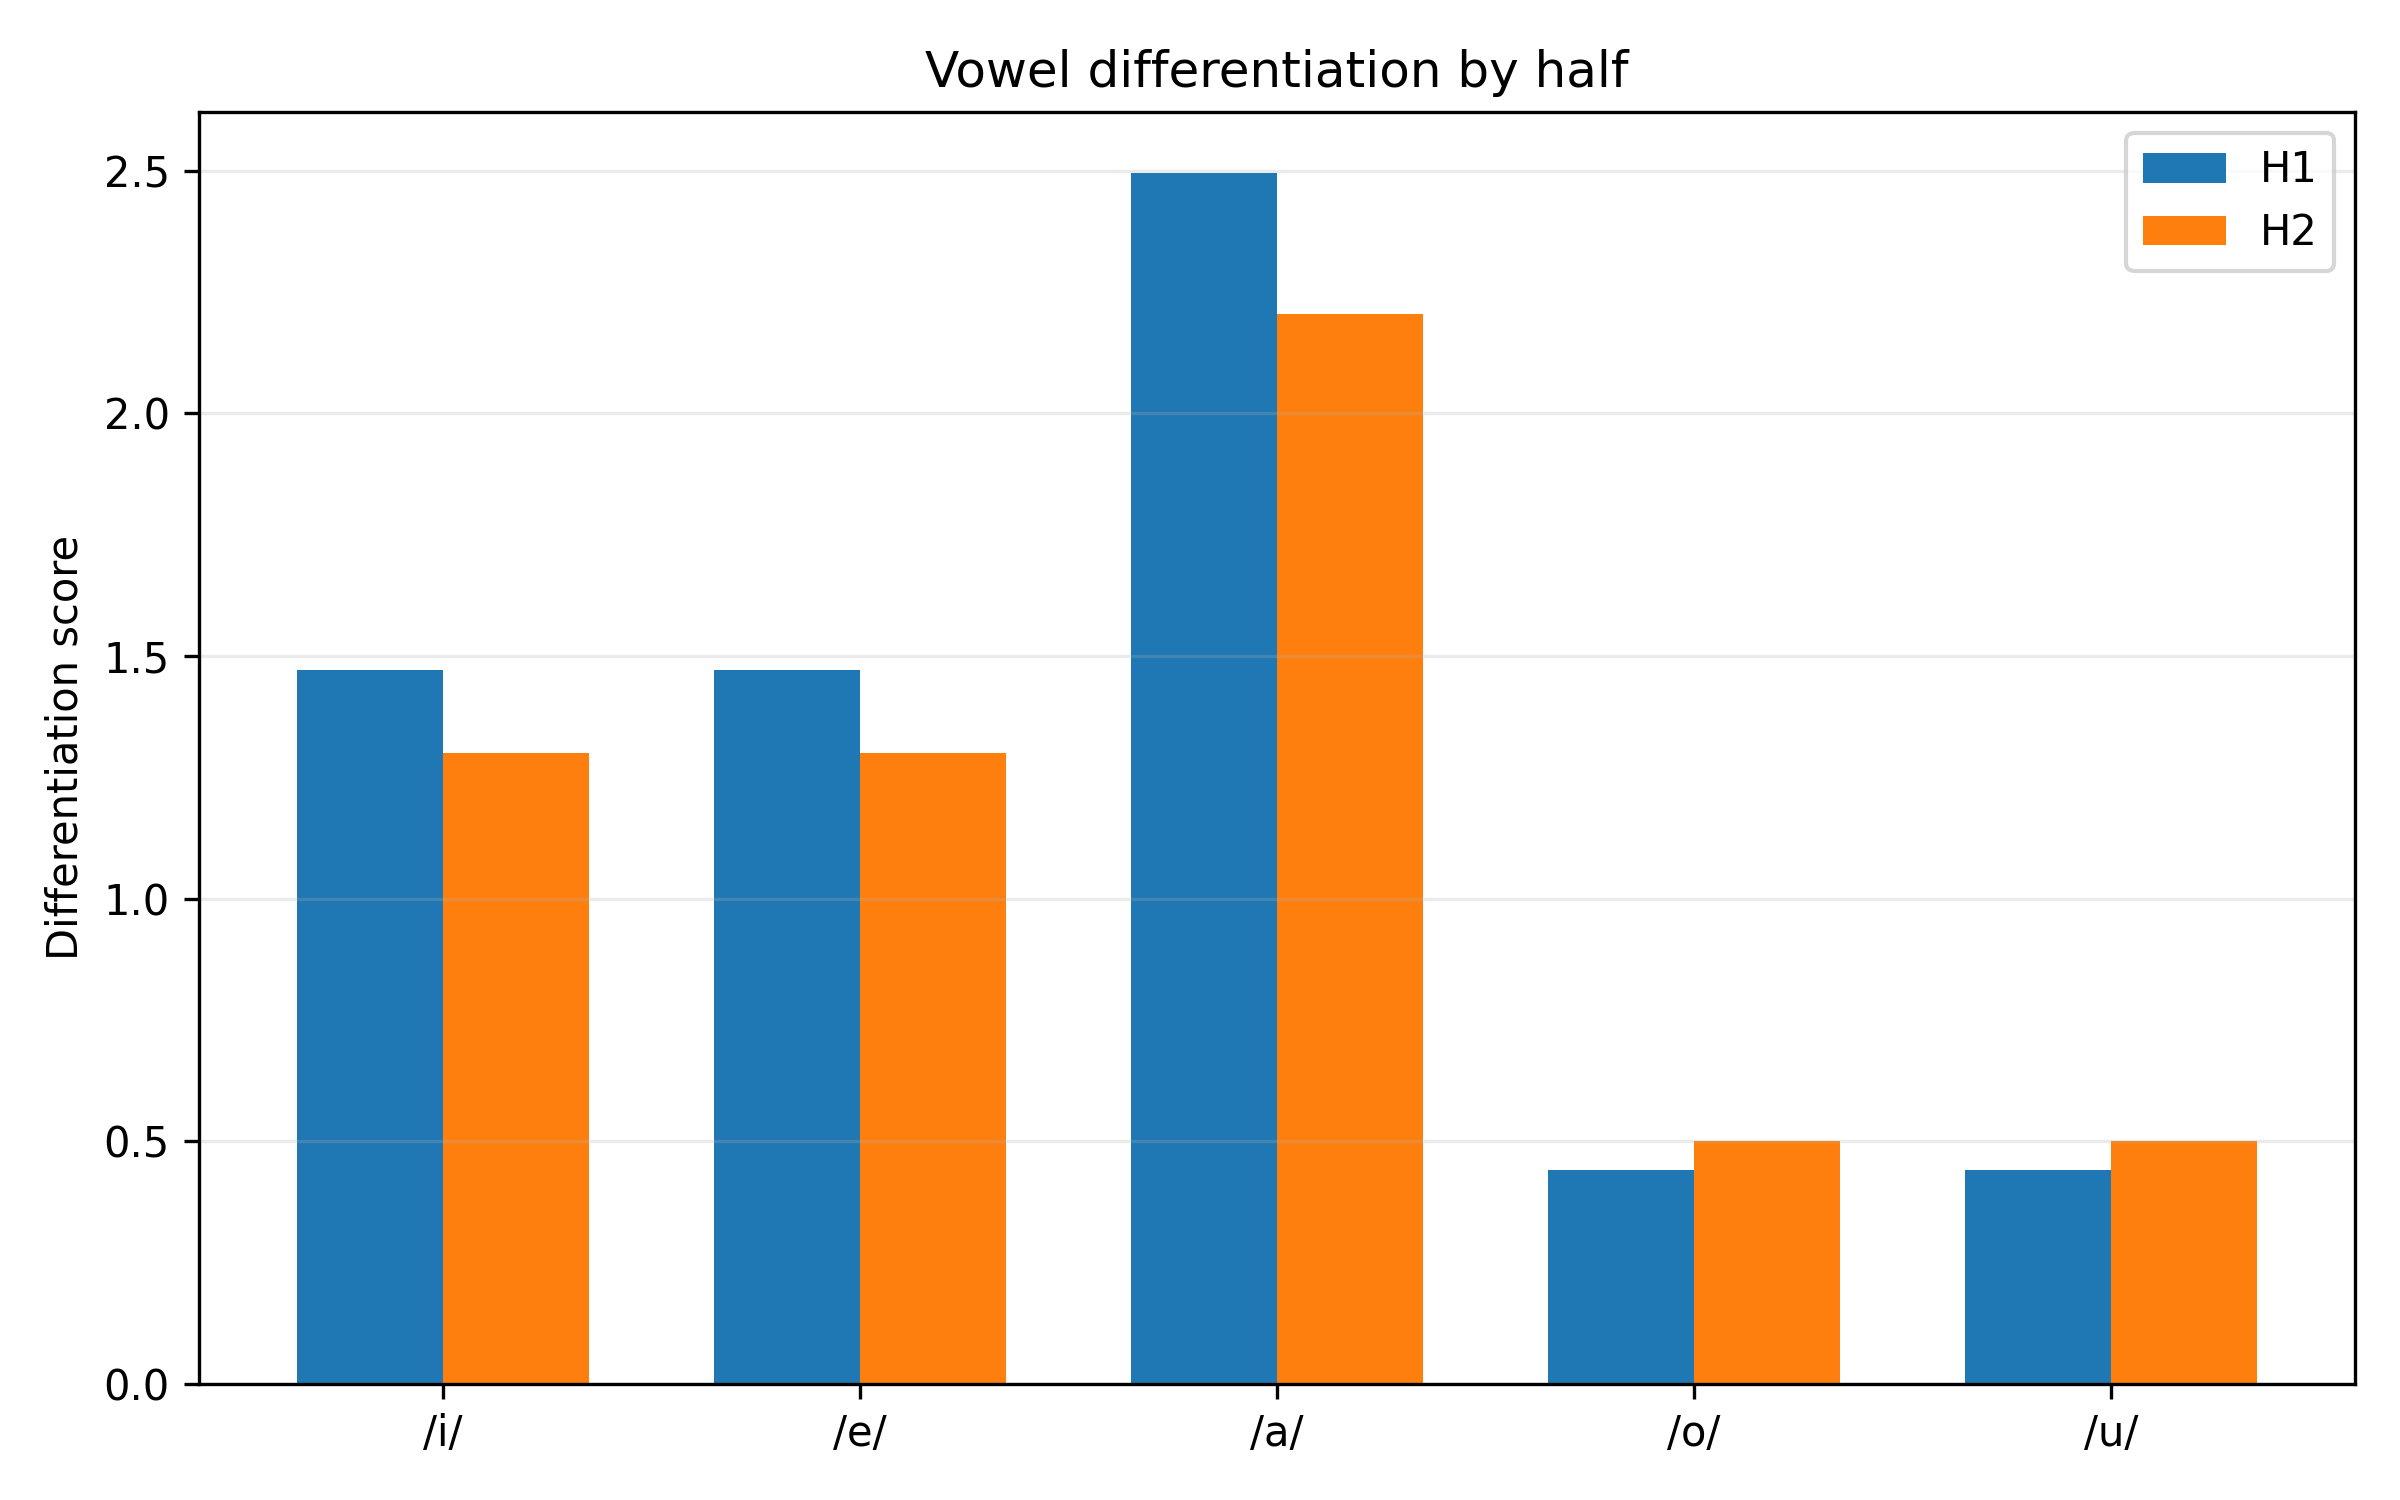

The data file committed next to this chart (first rows):
half, vowel, nearest_vowel, nearest_centroid_distance, within_dispersion_mean, pooled_dispersion_with_nearest, differentiation_score, overlap_risk, silhouette_mean, silhouette_median, n_silhouette_tokens
H1, i, e, 284.4, 232.2, 193.2, 1.472, 0.6795, 0.05368, 0.1974, 387
H1, e, i, 284.4, 144, 193.2, 1.472, 0.6795, 0.2758, 0.3933, 458
H1, a, e, 369.6, 152.1, 148.1, 2.496, 0.4006, 0.2672, 0.3654, 418
H1, o, u, 103.4, 159.9, 234.3, 0.4412, 2.267, 0.1944, 0.2784, 430
H1, u, o, 103.4, 290.3, 234.3, 0.4412, 2.267, -0.2341, -0.2405, 71
H2, i, e, 278.1, 255.2, 214, 1.3, 0.7695, 0.01814, 0.1464, 308
H2, e, i, 278.1, 162.6, 214, 1.3, 0.7695, 0.2432, 0.3707, 327
H2, a, e, 364.4, 167.8, 165.2, 2.205, 0.4534, 0.2491, 0.3464, 405
H2, o, u, 105.7, 171.3, 211.2, 0.5007, 1.997, 0.1817, 0.2703, 442
H2, u, o, 105.7, 244.7, 211.2, 0.5007, 1.997, -0.2441, -0.2537, 102
